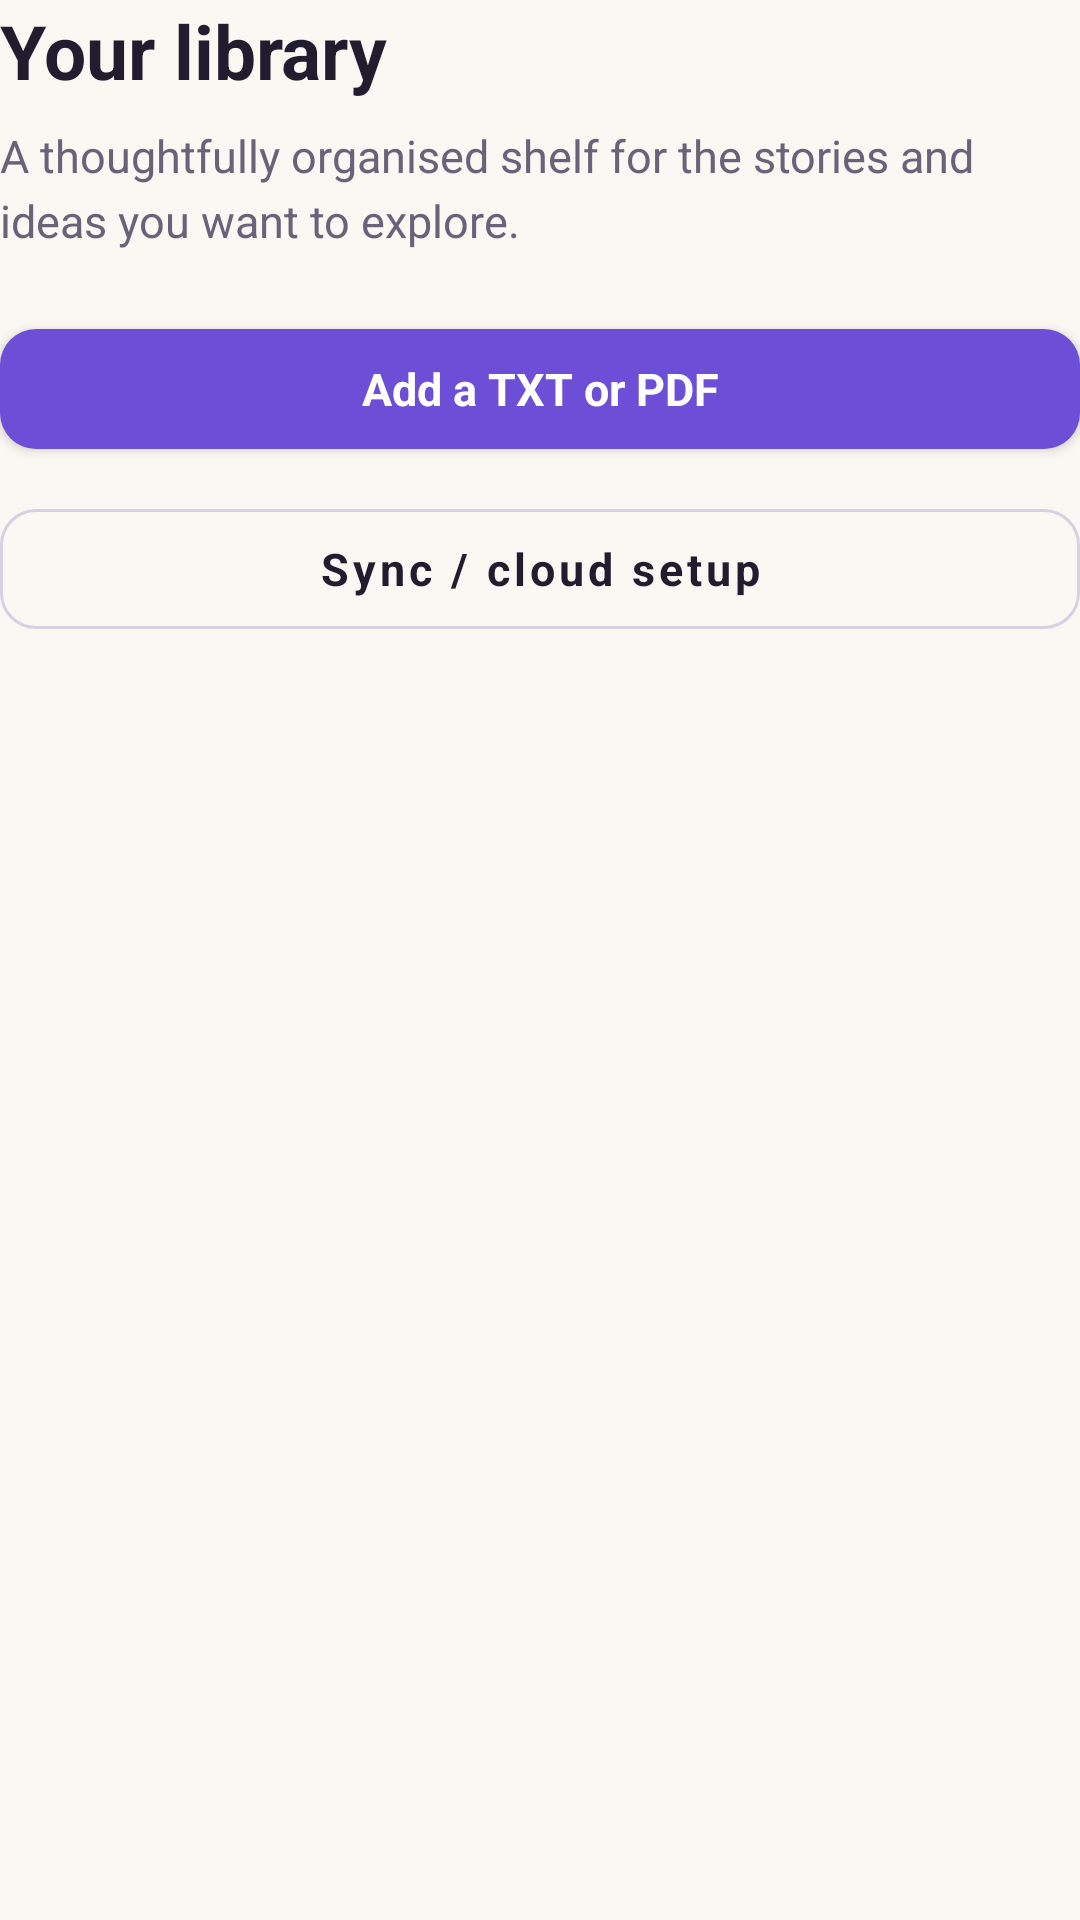

Write the Android layout XML for this screen, with the resource values it uses.
<!-- AndroidManifest.xml: application theme AppTheme -->
<!-- res/layout/screen_library.xml -->
<?xml version="1.0" encoding="utf-8"?>
<LinearLayout xmlns:android="http://schemas.android.com/apk/res/android"
    android:layout_width="match_parent"
    android:layout_height="wrap_content"
    android:orientation="vertical">

    <TextView
        style="@style/TextHeading"
        android:layout_width="match_parent"
        android:layout_height="wrap_content"
        android:text="@string/library_heading" />

    <TextView
        style="@style/TextBody"
        android:layout_width="match_parent"
        android:layout_height="wrap_content"
        android:layout_marginTop="@dimen/spacing_sm"
        android:layout_marginBottom="@dimen/spacing_lg"
        android:text="@string/library_subheading" />

    <com.google.android.material.button.MaterialButton
        android:id="@+id/btn_add_book"
        style="@style/Button.Primary"
        android:layout_width="match_parent"
        android:layout_height="@dimen/button_height"
        android:layout_marginBottom="@dimen/spacing_sm"
        android:text="@string/action_add_book" />

    <com.google.android.material.button.MaterialButton
        android:id="@+id/btn_cloud_sync"
        style="@style/Button.Secondary"
        android:layout_width="match_parent"
        android:layout_height="@dimen/button_height"
        android:layout_marginBottom="@dimen/spacing_lg"
        android:text="@string/action_cloud_sync" />

    <TextView
        android:id="@+id/label_books_count"
        style="@style/TextLabel"
        android:layout_width="wrap_content"
        android:layout_height="wrap_content"
        android:layout_marginBottom="@dimen/spacing_sm" />

    <LinearLayout
        android:id="@+id/books_container"
        android:layout_width="match_parent"
        android:layout_height="wrap_content"
        android:orientation="vertical" />

    <com.google.android.material.card.MaterialCardView
        android:id="@+id/empty_state"
        style="@style/Card.Flat"
        android:layout_width="match_parent"
        android:layout_height="wrap_content"
        android:visibility="gone">

        <LinearLayout
            android:layout_width="match_parent"
            android:layout_height="wrap_content"
            android:orientation="vertical"
            android:gravity="center"
            android:padding="@dimen/spacing_xl">

            <TextView
                android:layout_width="wrap_content"
                android:layout_height="wrap_content"
                android:text="▤"
                android:textColor="@color/primary"
                android:textSize="36sp" />

            <TextView
                style="@style/TextTitle"
                android:layout_width="wrap_content"
                android:layout_height="wrap_content"
                android:layout_marginTop="@dimen/spacing_sm"
                android:text="@string/library_empty_title" />

            <TextView
                style="@style/TextBody"
                android:layout_width="wrap_content"
                android:layout_height="wrap_content"
                android:layout_marginTop="4dp"
                android:layout_marginBottom="@dimen/spacing_md"
                android:gravity="center"
                android:text="@string/library_empty_body" />

            <com.google.android.material.button.MaterialButton
                android:id="@+id/btn_add_first_book"
                style="@style/Button.Primary"
                android:layout_width="match_parent"
                android:layout_height="@dimen/button_height"
                android:text="@string/action_add_first_book" />
        </LinearLayout>
    </com.google.android.material.card.MaterialCardView>
</LinearLayout>
<!-- resources referenced by this layout -->
<resources>
  <color name="primary">#6C4FD6</color>
  <dimen name="button_height">52dp</dimen>
  <dimen name="spacing_lg">20dp</dimen>
  <dimen name="spacing_md">12dp</dimen>
  <dimen name="spacing_sm">8dp</dimen>
  <dimen name="spacing_xl">28dp</dimen>
  <string name="action_add_book">Add a TXT or PDF</string>
  <string name="action_add_first_book">Add your first book</string>
  <string name="action_cloud_sync">Sync / cloud setup</string>
  <string name="library_empty_body">Add a TXT or PDF to make this space yours.</string>
  <string name="library_empty_title">Your shelf is waiting</string>
  <string name="library_heading">Your library</string>
  <string name="library_subheading">A thoughtfully organised shelf for the stories and ideas you want to explore.</string>
  <style name="Button.Primary" parent="Button.Base">
          <item name="backgroundTint">@color/primary</item>
          <item name="android:textColor">@color/on_primary</item>
          <item name="elevation">0dp</item>
          <item name="rippleColor">@color/primary_dark</item>
      </style>
  <style name="Card.Flat" parent="Widget.MaterialComponents.CardView">
          <item name="cardBackgroundColor">@color/surface</item>
          <item name="cardCornerRadius">@dimen/radius_lg</item>
          <item name="cardElevation">0dp</item>
          <item name="strokeColor">@color/border</item>
          <item name="strokeWidth">@dimen/stroke_width</item>
          <item name="cardUseCompatPadding">false</item>
      </style>
  <style name="TextBody">
          <item name="android:textSize">@dimen/text_body</item>
          <item name="android:textColor">@color/ink_muted</item>
          <item name="android:lineSpacingExtra">4dp</item>
      </style>
  <style name="TextHeading">
          <item name="android:textSize">25sp</item>
          <item name="android:textColor">@color/ink</item>
          <item name="android:textStyle">bold</item>
          <item name="android:lineSpacingExtra">3dp</item>
      </style>
  <style name="TextLabel">
          <item name="android:textSize">@dimen/text_label</item>
          <item name="android:textColor">@color/ink_muted</item>
          <item name="android:textStyle">bold</item>
          <item name="android:letterSpacing">0.08</item>
      </style>
  <style name="TextTitle">
          <item name="android:textSize">@dimen/text_title</item>
          <item name="android:textColor">@color/ink</item>
          <item name="android:textStyle">bold</item>
      </style>
  <style name="Button.Base" parent="Widget.MaterialComponents.Button">
          <item name="android:textAllCaps">false</item>
          <item name="android:textSize">15sp</item>
          <item name="android:minHeight">@dimen/button_height</item>
          <item name="android:paddingStart">20dp</item>
          <item name="android:paddingEnd">20dp</item>
          <item name="cornerRadius">@dimen/radius_md</item>
          <item name="android:letterSpacing">0</item>
          <item name="android:textStyle">bold</item>
      </style>
  <color name="on_primary">#FFFFFF</color>
  <color name="primary_dark">#5739B8</color>
  <dimen name="radius_md">12dp</dimen>
  <color name="border_strong">#D8D1E2</color>
  <dimen name="stroke_width">1dp</dimen>
  <color name="ink">#211D2E</color>
  <color name="primary_container">#EFE8FD</color>
  <color name="surface">#FFFFFF</color>
  <dimen name="radius_lg">16dp</dimen>
  <color name="border">#E7E1EC</color>
  <dimen name="text_body">15sp</dimen>
  <color name="ink_muted">#696278</color>
  <dimen name="text_label">12sp</dimen>
  <dimen name="text_title">19sp</dimen>
  <color name="secondary">#16966E</color>
  <color name="status_bar">#FBF8F3</color>
  <color name="nav_bar">#FFFFFF</color>
  <color name="background">#FBF8F3</color>
</resources>
